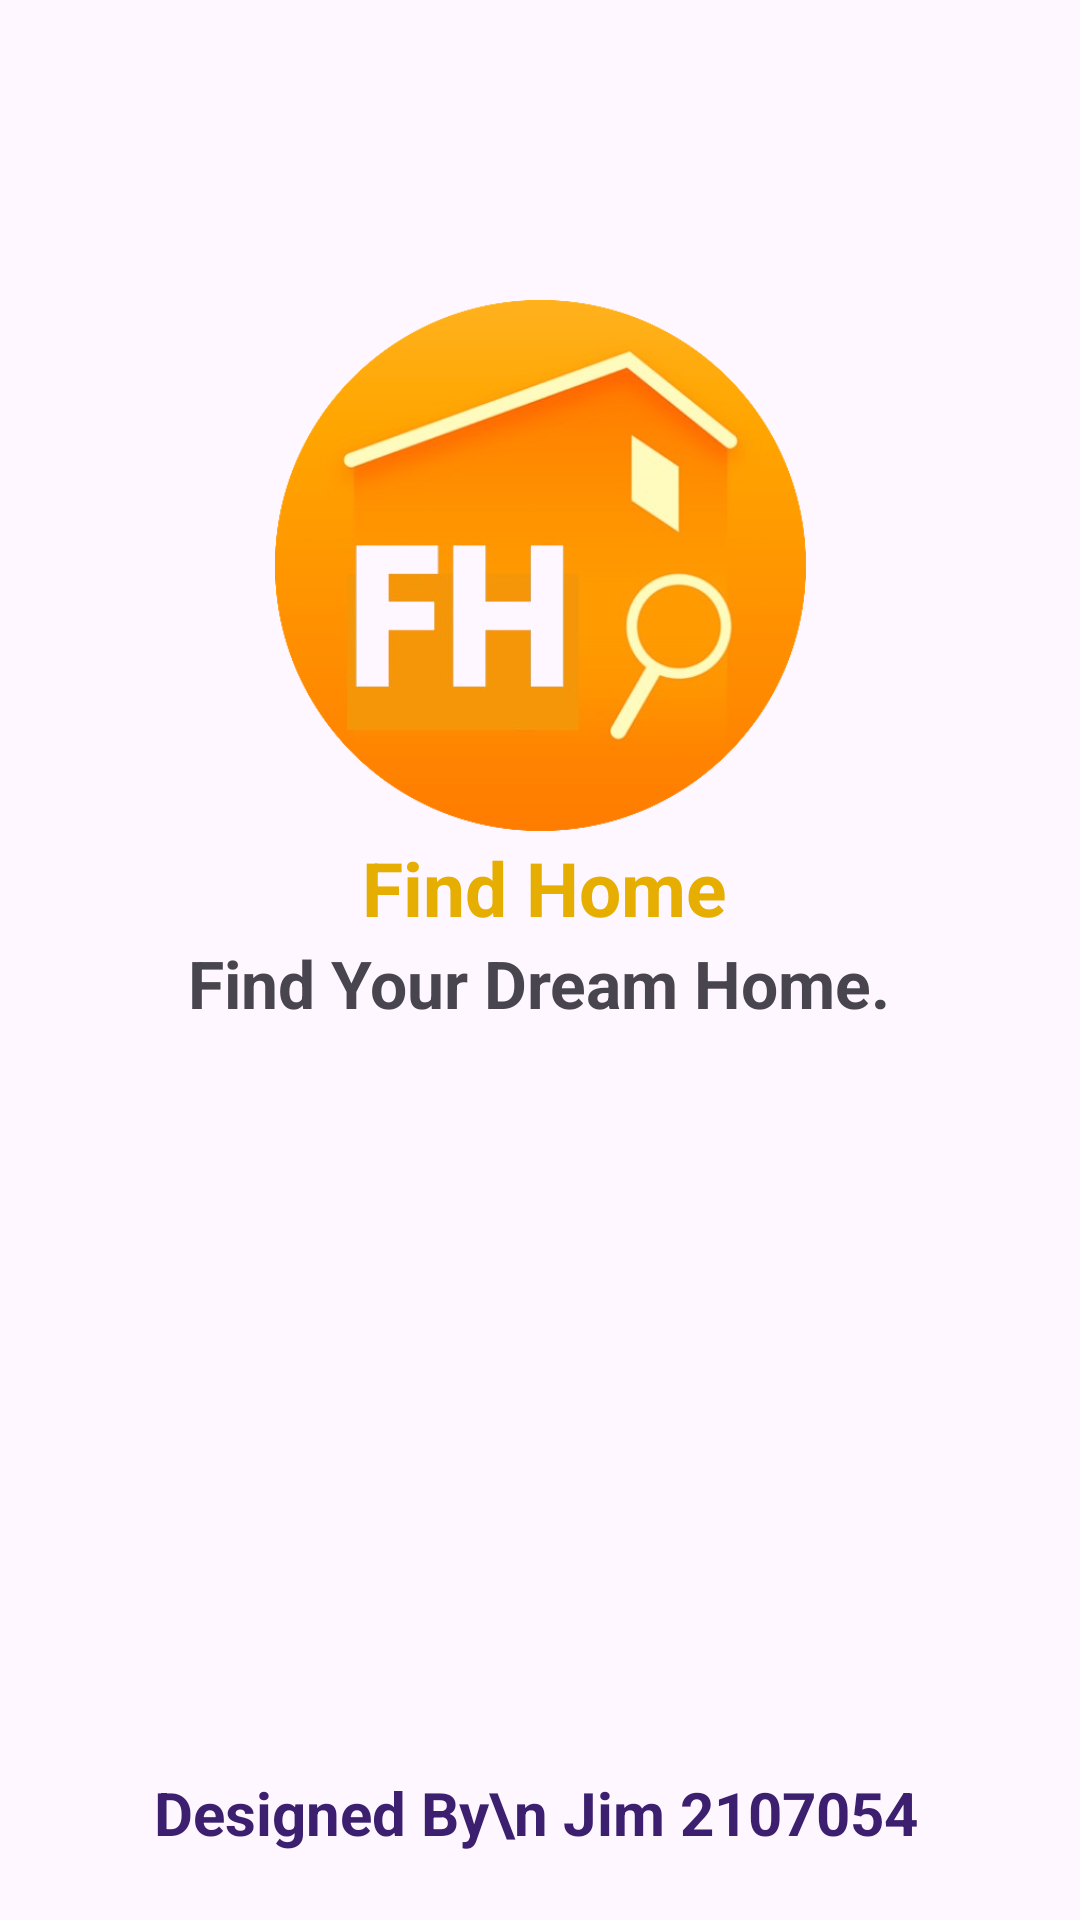

Here is an Android app screen rendered from its layout file. Give the layout XML and the strings, colors and styles it references.
<!-- AndroidManifest.xml: application theme Theme.FindHome -->
<!-- res/layout/splash_screen.xml -->
<?xml version="1.0" encoding="utf-8"?>
<androidx.constraintlayout.widget.ConstraintLayout
    xmlns:android="http://schemas.android.com/apk/res/android"
    xmlns:app="http://schemas.android.com/apk/res-auto"
    xmlns:tools="http://schemas.android.com/tools"
    android:layout_width="match_parent"
    android:layout_height="match_parent">

    <ImageView
        android:id="@+id/myAppLogo"
        android:layout_width="191dp"
        android:layout_height="177dp"
        android:layout_margin="100dp"
        app:srcCompat="@drawable/myapplogo"
        app:layout_constraintTop_toTopOf="parent"
        app:layout_constraintStart_toStartOf="parent"
        app:layout_constraintEnd_toEndOf="parent" />

    <TextView
        android:id="@+id/appName"
        android:layout_width="220dp"
        android:layout_height="50dp"
        android:layout_marginTop="2dp"
        android:text="        Find Home"
        android:textColor="#E7AE02"
        android:textSize="25sp"
        android:textStyle="bold"
        app:layout_constraintBottom_toBottomOf="parent"
        app:layout_constraintEnd_toEndOf="@+id/myAppLogo"
        app:layout_constraintHorizontal_bias="0.517"
        app:layout_constraintStart_toStartOf="@+id/myAppLogo"
        app:layout_constraintTop_toBottomOf="@+id/myAppLogo"
        app:layout_constraintVertical_bias="0.0" />

    <TextView
        android:id="@+id/frontPageText"
        android:layout_width="wrap_content"
        android:layout_height="wrap_content"
        android:layout_marginTop="36dp"
        android:text="Find Your Dream Home."
        android:textSize="22sp"
        android:textStyle="bold"
        app:layout_constraintEnd_toEndOf="@+id/appName"
        app:layout_constraintHorizontal_bias="0.533"
        app:layout_constraintStart_toStartOf="@+id/appName"
        app:layout_constraintTop_toBottomOf="@+id/myAppLogo" />

    <TextView
        android:id="@+id/textView6"
        android:layout_width="wrap_content"
        android:layout_height="wrap_content"
        android:text=" Designed By\n Jim 2107054"
        android:textColor="#3C206F"
        android:textSize="20sp"
        android:textStyle="bold"
        app:layout_constraintBottom_toBottomOf="parent"
        app:layout_constraintEnd_toEndOf="parent"
        app:layout_constraintHorizontal_bias="0.463"
        app:layout_constraintStart_toStartOf="parent"
        app:layout_constraintTop_toBottomOf="@+id/frontPageText"
        app:layout_constraintVertical_bias="0.918" />

</androidx.constraintlayout.widget.ConstraintLayout>
<!-- resources referenced by this layout -->
<resources>
  <!-- drawable myapplogo: png bitmap (drawable, 105834 bytes) -->
  <style name="Theme.FindHome" parent="Base.Theme.FindHome" />
  <style name="Base.Theme.FindHome" parent="Theme.Material3.DayNight.NoActionBar">
          
          
      </style>
</resources>
